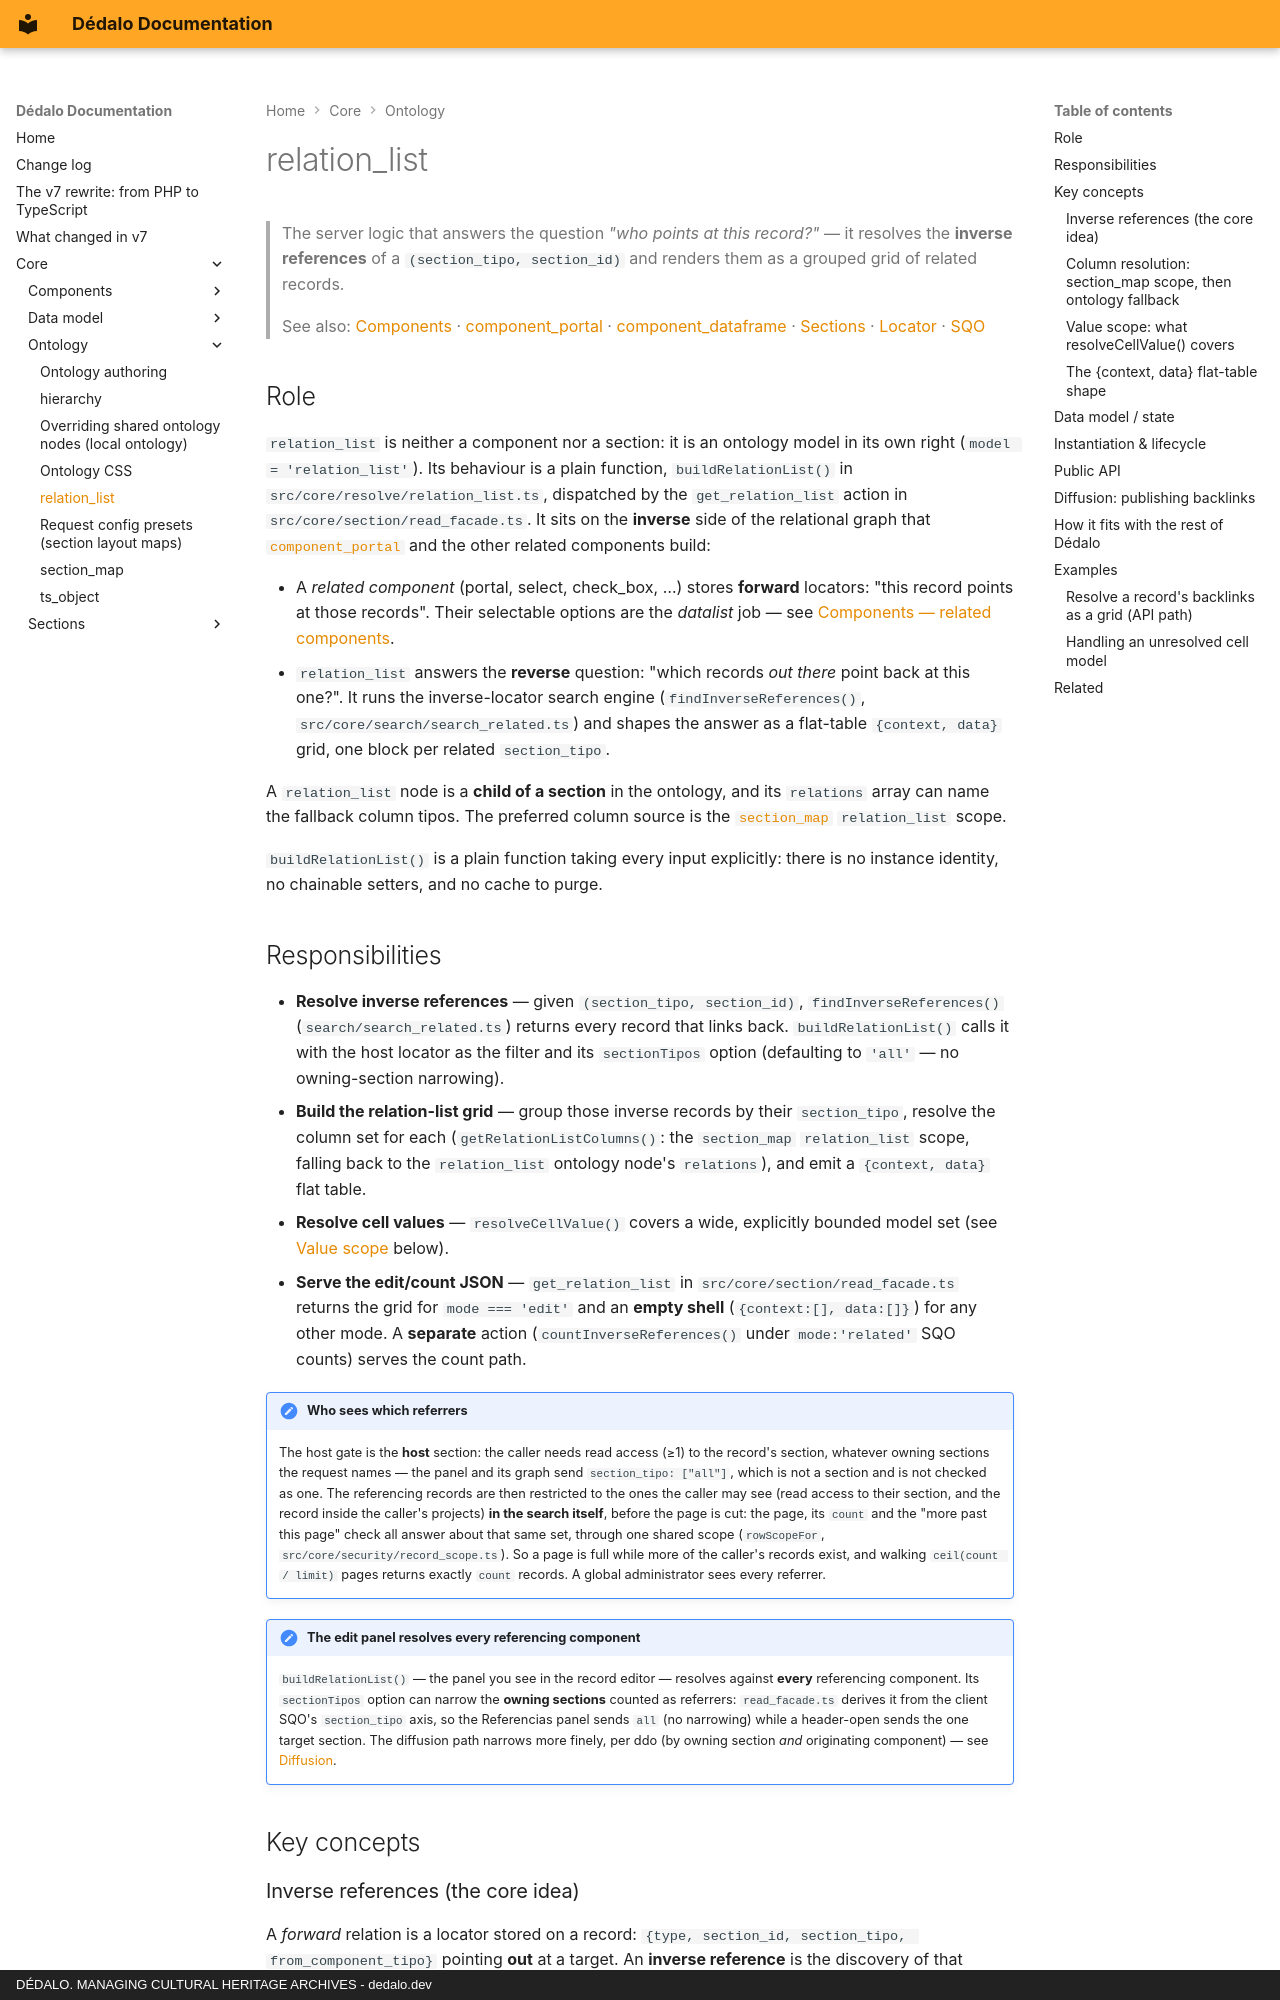

repository: dedalia-org/dedalo · page: core/ontology/relation_list/index.html · generator: mkdocs · copyright: DÉDALO. MANAGING CULTURAL HERITAGE ARCHIVES - dedalo.dev

# relation_list

> The server logic that answers the question *"who points at this record?"* — it resolves the **inverse references** of a `(section_tipo, section_id)` and renders them as a grouped grid of related records.

> See also: [Components](../components/index.md) · [component_portal](../components/component_portal.md) · [component_dataframe](../components/component_dataframe.md) · [Sections](../sections/index.md) · [Locator](../locator.md) · [SQO](../../api/sqo.md)

## Role

`relation_list` is neither a component nor a section: it is an ontology model in
its own right (`model = 'relation_list'`). Its behaviour is a plain function,
`buildRelationList()` in `src/core/resolve/relation_list.ts`, dispatched by the
`get_relation_list` action in `src/core/section/read_facade.ts`. It sits on the
**inverse** side of the relational graph that
[`component_portal`](../components/component_portal.md) and the other related
components build:

- A *related component* (portal, select, check_box, …) stores **forward**
  locators: "this record points at those records". Their selectable options
  are the *datalist* job — see
  [Components — related components](../components/index.md#related-components).
- `relation_list` answers the **reverse** question: "which records *out
  there* point back at this one?". It runs the inverse-locator search engine
  (`findInverseReferences()`, `src/core/search/search_related.ts`) and shapes the
  answer as a flat-table `{context, data}` grid, one block per related
  `section_tipo`.

A `relation_list` node is a **child of a section** in the ontology, and its
`relations` array can name the fallback column tipos. The preferred column
source is the [`section_map`](section_map.md) `relation_list` scope.

`buildRelationList()` is a plain function taking every input explicitly: there
is no instance identity, no chainable setters, and no cache to purge.
